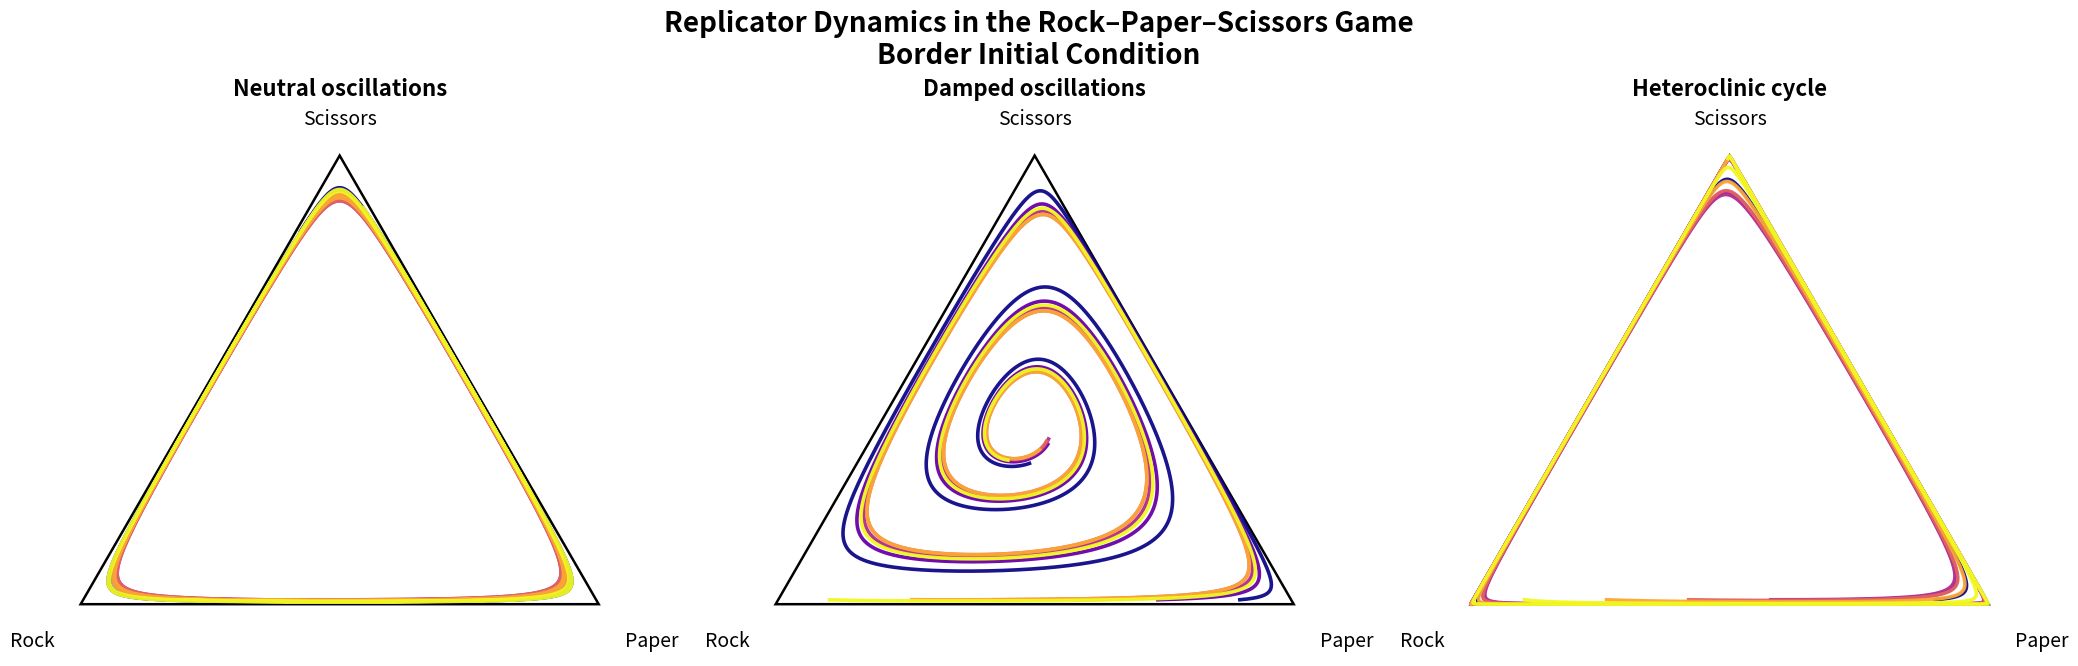

Recreate this plot in Python.
import numpy as np
import matplotlib.pyplot as plt
from matplotlib.patches import Polygon
from matplotlib import cm

# --- Payoff matrices for different RPS regimes ---
payoff_matrices = {
    'Neutral oscillations': np.array([[0, -1,  1],
                                      [1,  0, -1],
                                      [-1, 1,  0]]),
    'Damped oscillations':  np.array([[0, -1,  1],
                                      [1,  0, -0.5],
                                      [-0.5, 1, 0]]),
    'Heteroclinic cycle':   np.array([[0, -1,  1],
                                      [1,  0, -1.5],
                                      [-1.5, 1, 0]])
}

def replicator_dynamics(x, A):
    f = A @ x
    phi = np.dot(x, f)
    return x * (f - phi)

def simulate_simplex_dynamics(A, x0, steps=5000, dt=0.01):
    x = np.array(x0, dtype=float)
    traj = [x.copy()]
    for _ in range(steps):
        x += dt * replicator_dynamics(x, A)
        x = np.clip(x, 0, 1)
        x /= x.sum()
        traj.append(x.copy())
    return np.array(traj)

# Barycentric → Cartesian
def barycentric_to_cartesian(p):
    s = (p[:, 0] + p[:, 1] + p[:, 2])
    x = 0.5 * (2 * p[:, 1] + p[:, 2]) / s
    y = (np.sqrt(3) / 2) * p[:, 2] / s
    return x, y

# --- Figure (large & clean, border inits) ---
fig, axes = plt.subplots(1, 3, figsize=(21, 7))
titles = list(payoff_matrices.keys())
colors = cm.plasma(np.linspace(0, 1, 6))

for ax, title in zip(axes, titles):
    A = payoff_matrices[title]
    ax.set_title(title, fontsize=16, fontweight='bold')

    # simplex triangle
    tri = np.array([[0, 0], [1, 0], [0.5, np.sqrt(3)/2]])
    ax.add_patch(Polygon(tri, closed=True, fill=None, edgecolor='black', linewidth=1.8))

    # border initial conditions (your logic preserved)
    rhos = np.linspace(0.2, 0.8, 6) if title == "Neutral oscillations" else np.linspace(0.1, 0.9, 6)

    for i, rho in enumerate(rhos):
        x0 = np.array([rho, 1 - rho, 0.01], dtype=float)
        x0 /= x0.sum()
        traj = simulate_simplex_dynamics(A, x0)
        X, Y = barycentric_to_cartesian(traj)
        ax.plot(X, Y, color=colors[i], linewidth=2.6, alpha=0.95)

    # vertex labels
    ax.text(-0.05, -0.05, 'Rock',     ha='right',  va='top',    fontsize=14)
    ax.text(1.05,  -0.05, 'Paper',    ha='left',   va='top',    fontsize=14)
    ax.text(0.5, np.sqrt(3)/2 + 0.05, 'Scissors',  ha='center', va='bottom', fontsize=14)

    ax.set_xlim(-0.1, 1.1)
    ax.set_ylim(-0.1, np.sqrt(3)/2 + 0.1)
    ax.set_aspect('equal')
    ax.axis('off')

plt.suptitle("Replicator Dynamics in the Rock–Paper–Scissors Game\nBorder Initial Condition",
             fontsize=20, fontweight='bold', y=0.98)
plt.tight_layout()
plt.subplots_adjust(top=0.88)

# Save high-quality raster & vector
plt.savefig("RockPaperScissors2_large.png", dpi=400, bbox_inches='tight')
plt.savefig("RockPaperScissors2_large.pdf", bbox_inches='tight')
plt.show()
